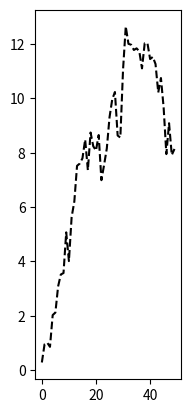
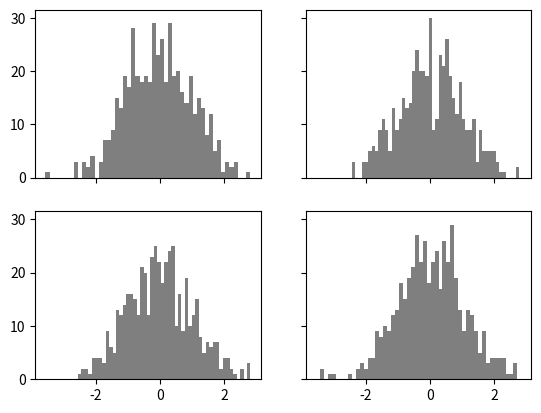

The matplotlib source for these figures, in order:
import matplotlib.pyplot as plt

import numpy as np
fig = plt.figure()
ax1 = fig.add_subplot(1, 3, 1)
plt.show()

plt.plot(np.random.randn(50).cumsum(), 'k--')

plt.show()


fig, axes = plt.subplots(2, 2, sharex=True, sharey=True)
for i in range(2):
    for j in range(2):
        axes[i, j].hist(np.random.randn(500), bins=50, color='k', alpha=0.5)
plt.subplots_adjust()
plt.show()